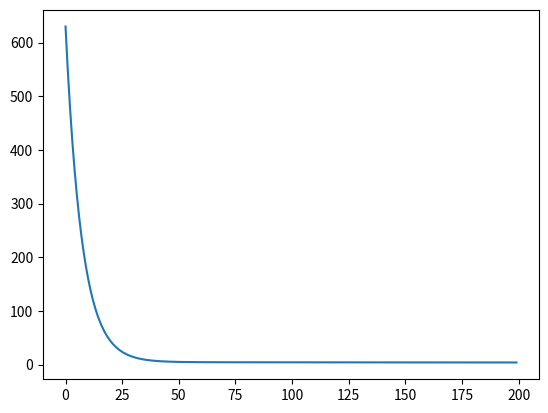
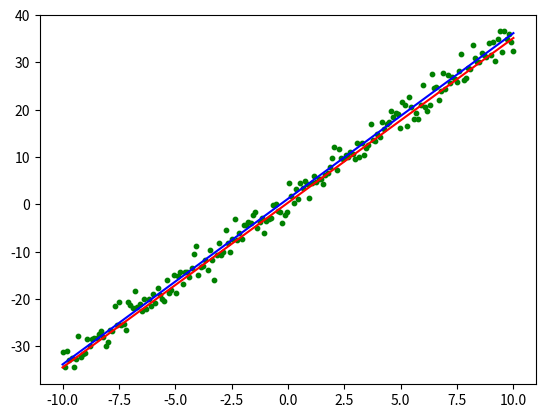

Python code for these plots, in order:
import numpy as np
import matplotlib.pyplot as plt

# 線形回帰器の定義
class LinearRegression():
    def __init__(self, n_feature):
        self.w = np.random.normal(n_feature)
        self.b = 0.

    def predict(self, x):
     return self.w * x + self.b
    
    def loss(self, x, y):
        N = x.shape[0]
        y_pred = self.predict(x)
        MSE = (1/N) * ((y_pred - y) ** 2).sum()
        return MSE

    def step(self, x, y, lr):
        N = x.shape[0]
        y_pred = self.predict(x)
        error = y_pred - y
        dw = (2/N) * (error * x).sum()
        db = (2/N) * error.sum()
        self.w -= lr * dw
        self.b -= lr * db

    def fit(self, x, y, lr=0.01, epoch=200):
        history = []
        for e in range(epoch):
            MSE_data = self.loss(x, y)
            history.append(MSE_data)
            self.step(x, y, lr)
            if e % 20 == 0:
                print(f"Epoch {e:3d}: loss={MSE_data:.4f}")
        print(f"Trained Parameters: w={self.w:.4f}, b={self.b:.4f}")

        return history, self.w, self.b

# データの準備
x_data = np.linspace(-10, 10, 200)
epsilon = np.random.normal(0, 2, 200)
a = 3.5
b = 1.2

y = a * x_data + b + epsilon

# 学習
model = LinearRegression(1)
MSE, w_pred, b_pred = model.fit(x_data, y, epoch=200, lr=0.001)

# 結果の出力
plt.figure()
plt.plot(MSE)
plt.savefig("MSE_graph.png")
y_pred = w_pred * x_data + b_pred
plt.figure()
plt.scatter(x_data, y, 10, c="Green")
plt.plot(x_data, y_pred, color="red")
y_real = a * x_data + b
plt.plot(x_data, y_real, color="Blue")
plt.savefig("Regression_output.png")